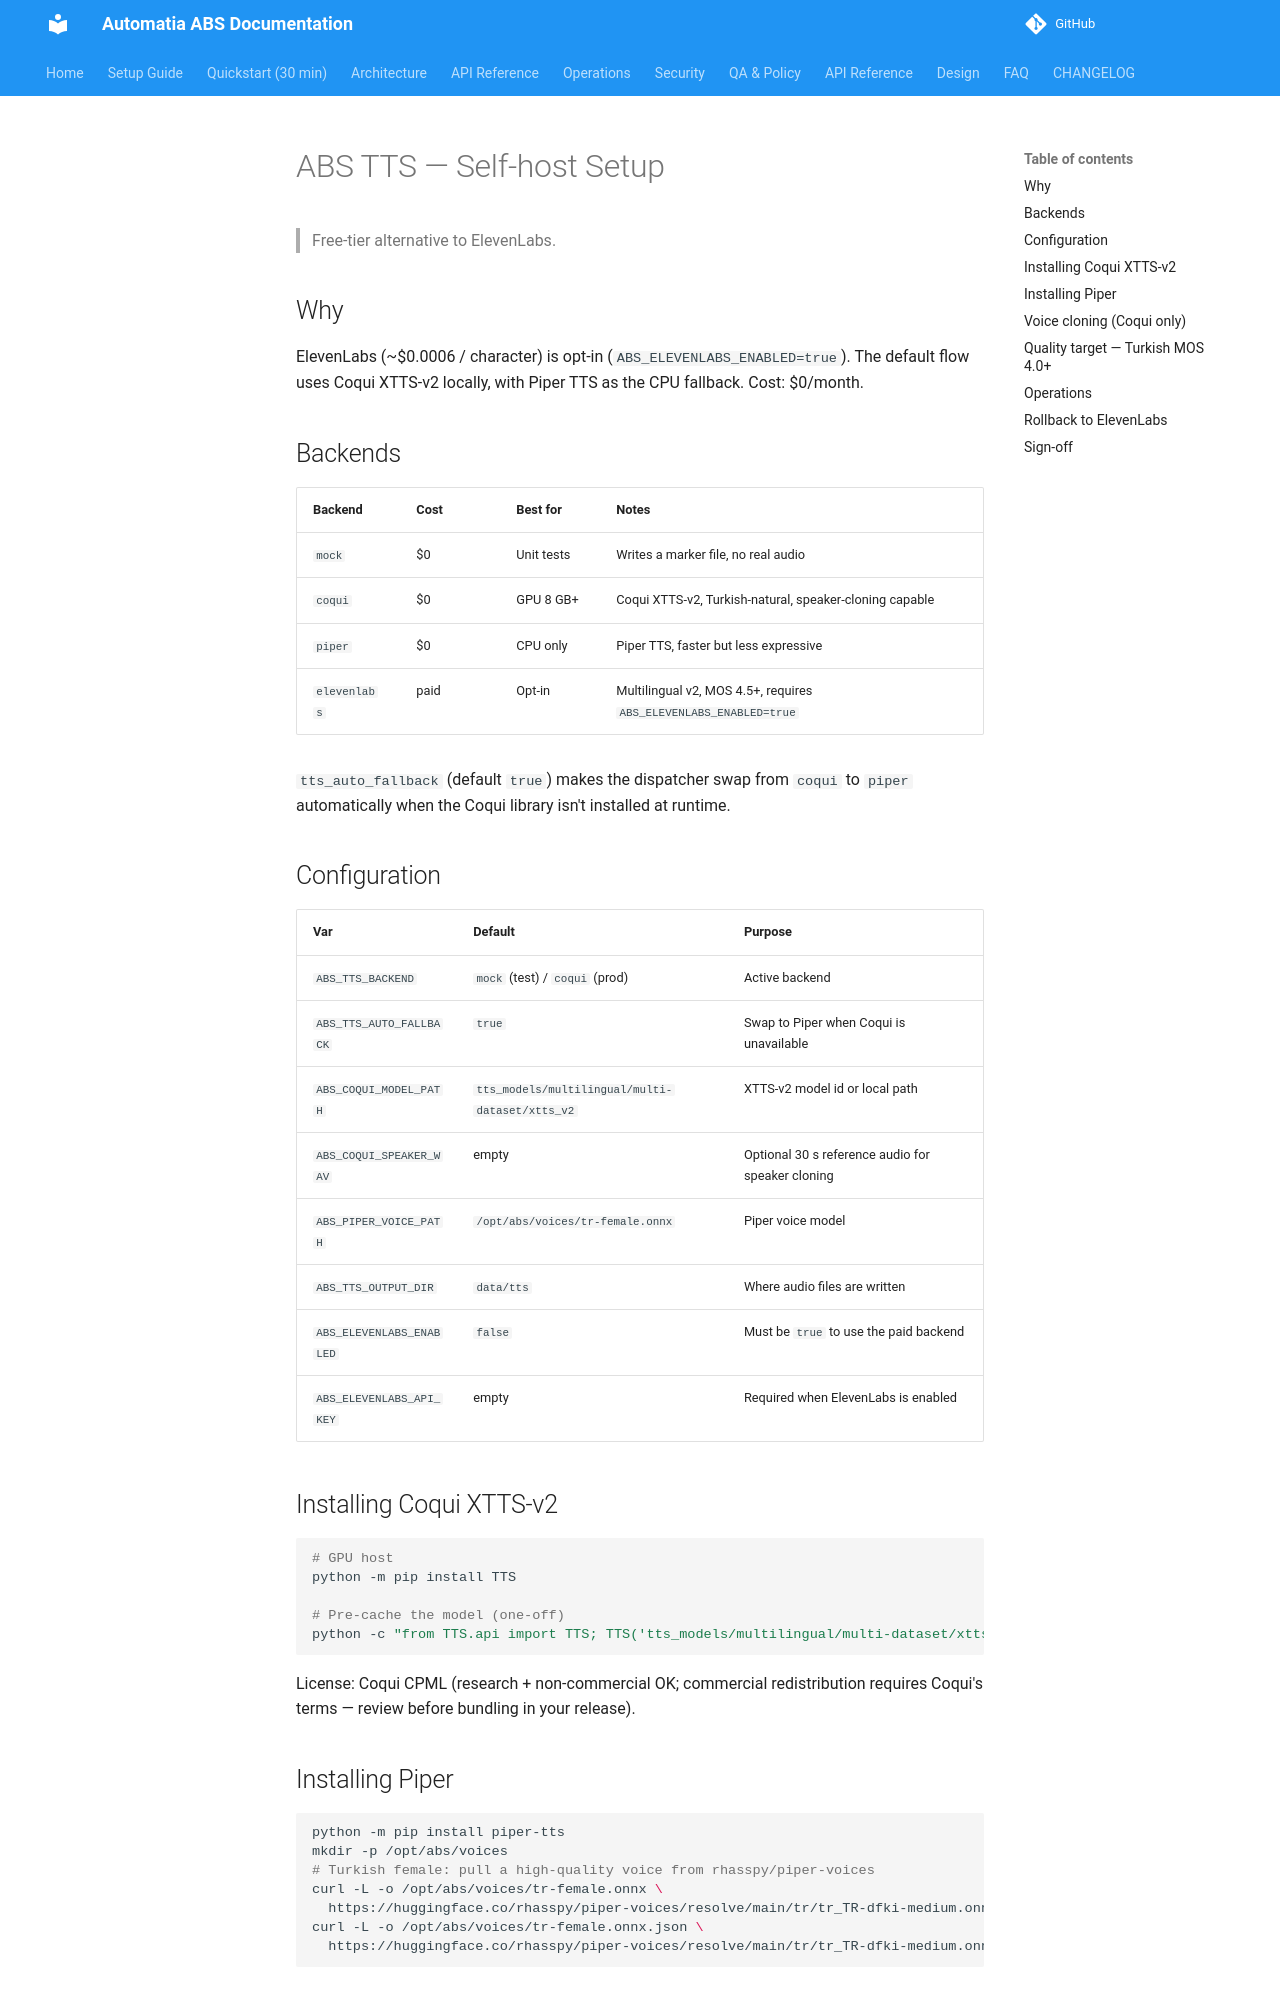

repository: automatiabcn/abs · page: main/runbooks/tts-local-setup/index.html · generator: mkdocs

# ABS TTS — Self-host Setup

> Free-tier alternative to ElevenLabs.

## Why

ElevenLabs (~$0.0006 / character) is opt-in (`ABS_ELEVENLABS_ENABLED=true`). The default flow uses Coqui XTTS-v2 locally, with Piper TTS as the CPU fallback. Cost: $0/month.

## Backends

| Backend | Cost | Best for | Notes |
|---------|------|----------|-------|
| `mock` | $0 | Unit tests | Writes a marker file, no real audio |
| `coqui` | $0 | GPU 8 GB+ | Coqui XTTS-v2, Turkish-natural, speaker-cloning capable |
| `piper` | $0 | CPU only | Piper TTS, faster but less expressive |
| `elevenlabs` | paid | Opt-in | Multilingual v2, MOS 4.5+, requires `ABS_ELEVENLABS_ENABLED=true` |

`tts_auto_fallback` (default `true`) makes the dispatcher swap from `coqui` to `piper` automatically when the Coqui library isn't installed at runtime.

## Configuration

| Var | Default | Purpose |
|-----|---------|---------|
| `ABS_TTS_BACKEND` | `mock` (test) / `coqui` (prod) | Active backend |
| `ABS_TTS_AUTO_FALLBACK` | `true` | Swap to Piper when Coqui is unavailable |
| `ABS_COQUI_MODEL_PATH` | `tts_models/multilingual/multi-dataset/xtts_v2` | XTTS-v2 model id or local path |
| `ABS_COQUI_SPEAKER_WAV` | empty | Optional 30 s reference audio for speaker cloning |
| `ABS_PIPER_VOICE_PATH` | `/opt/abs/voices/tr-female.onnx` | Piper voice model |
| `ABS_TTS_OUTPUT_DIR` | `data/tts` | Where audio files are written |
| `ABS_ELEVENLABS_ENABLED` | `false` | Must be `true` to use the paid backend |
| `ABS_ELEVENLABS_API_KEY` | empty | Required when ElevenLabs is enabled |

## Installing Coqui XTTS-v2

```bash
# GPU host
python -m pip install TTS

# Pre-cache the model (one-off)
python -c "from TTS.api import TTS; TTS('tts_models/multilingual/multi-dataset/xtts_v2')"
```

License: Coqui CPML (research + non-commercial OK; commercial redistribution requires Coqui's terms — review before bundling in your release).

## Installing Piper

```bash
python -m pip install piper-tts
mkdir -p /opt/abs/voices
# Turkish female: pull a high-quality voice from rhasspy/piper-voices
curl -L -o /opt/abs/voices/tr-female.onnx \
  https://huggingface.co/rhasspy/piper-voices/resolve/main/tr/tr_TR-dfki-medium.onnx
curl -L -o /opt/abs/voices/tr-female.onnx.json \
  https://huggingface.co/rhasspy/piper-voices/resolve/main/tr/tr_TR-dfki-medium.onnx.json
```
